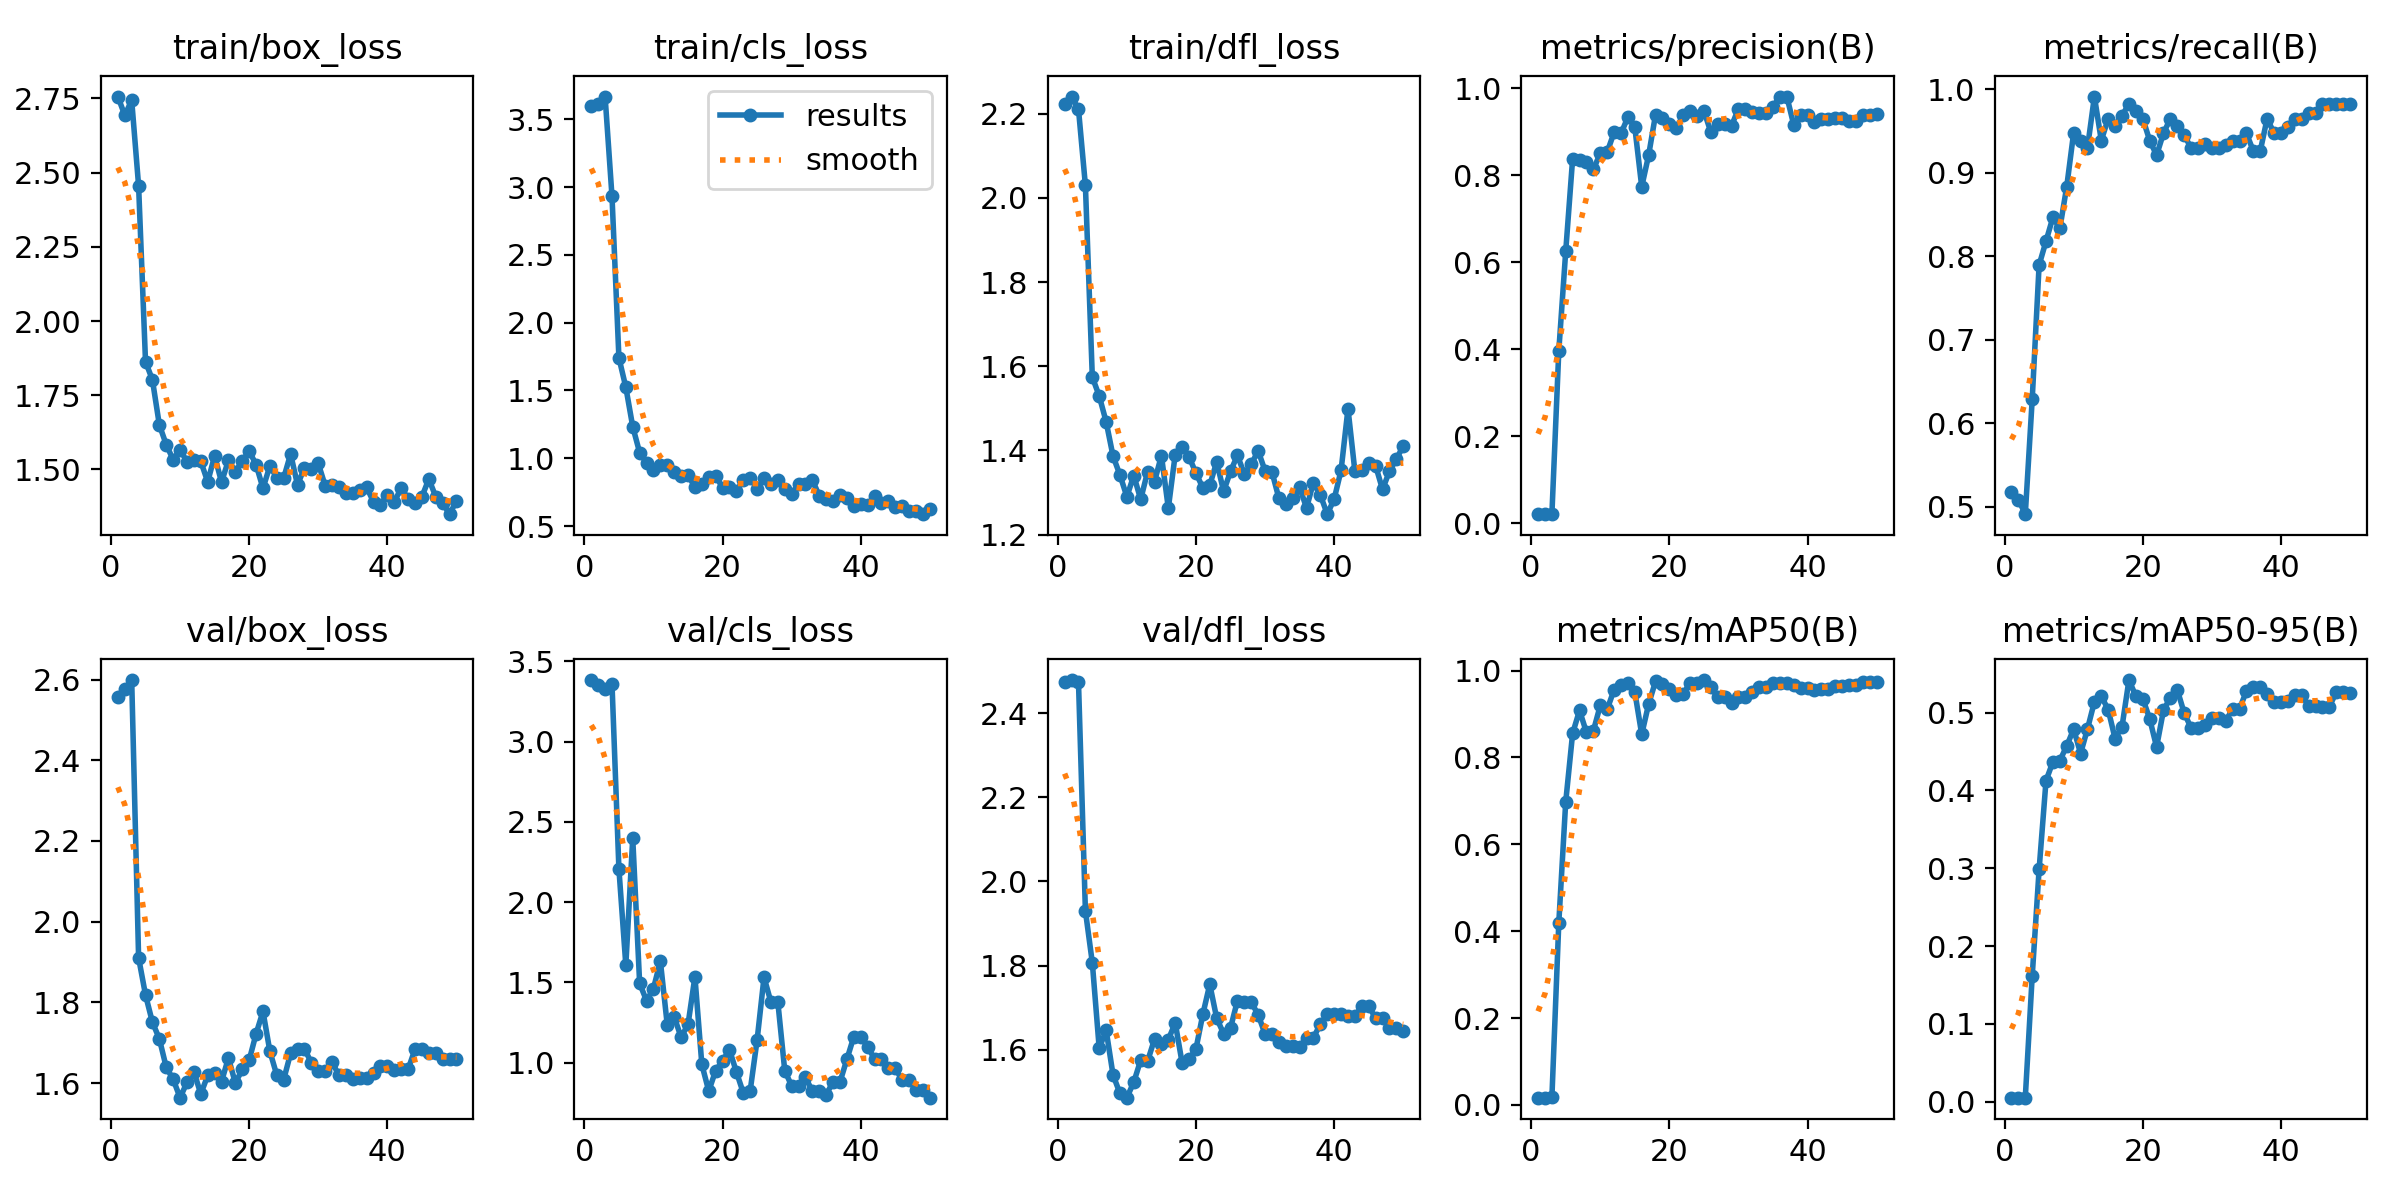

The table this chart was drawn from, first rows:
epoch, train/box_loss, train/cls_loss, train/dfl_loss, metrics/precision(B), metrics/recall(B), metrics/mAP50(B), metrics/mAP50-95(B), val/box_loss, val/cls_loss, val/dfl_loss, lr/pg0, lr/pg1, lr/pg2
1, 2.756, 3.594, 2.224, 0.02185, 0.5175, 0.01665, 0.00527, 2.556, 3.384, 2.474, 2e-05, 2e-05, 2e-05
2, 2.693, 3.611, 2.241, 0.02148, 0.5088, 0.01668, 0.00534, 2.575, 3.355, 2.479, 5.8812e-05, 5.8812e-05, 5.8812e-05
3, 2.744, 3.667, 2.211, 0.02074, 0.4912, 0.01726, 0.00544, 2.599, 3.325, 2.473, 9.604e-05, 9.604e-05, 9.604e-05
4, 2.455, 2.93, 2.03, 0.3966, 0.6286, 0.4195, 0.1613, 1.911, 3.36, 1.93, 0.0001317, 0.0001317, 0.0001317
5, 1.863, 1.74, 1.574, 0.6253, 0.7895, 0.6977, 0.2985, 1.819, 2.207, 1.807, 0.0001657, 0.0001657, 0.0001657
6, 1.802, 1.523, 1.529, 0.8382, 0.8181, 0.8554, 0.4125, 1.751, 1.607, 1.603, 0.0001982, 0.0001982, 0.0001982
7, 1.65, 1.232, 1.468, 0.8356, 0.8468, 0.9084, 0.4368, 1.71, 2.399, 1.647, 0.0002291, 0.0002291, 0.0002291
8, 1.583, 1.041, 1.386, 0.83, 0.8333, 0.8578, 0.4382, 1.639, 1.494, 1.54, 0.0002584, 0.0002584, 0.0002584
9, 1.533, 0.9675, 1.342, 0.8141, 0.8835, 0.8611, 0.4571, 1.61, 1.385, 1.496, 0.0002861, 0.0002861, 0.0002861
10, 1.566, 0.914, 1.29, 0.8505, 0.9481, 0.9198, 0.4788, 1.564, 1.462, 1.486, 0.0003123, 0.0003123, 0.0003123
11, 1.526, 0.9482, 1.34, 0.8537, 0.9386, 0.911, 0.4474, 1.602, 1.632, 1.523, 0.0003368, 0.0003368, 0.0003368
12, 1.531, 0.9506, 1.284, 0.8988, 0.9298, 0.9558, 0.4789, 1.628, 1.233, 1.575, 0.0003598, 0.0003598, 0.0003598
13, 1.527, 0.8956, 1.349, 0.8966, 0.9912, 0.9675, 0.5138, 1.573, 1.285, 1.573, 0.0003812, 0.0003812, 0.0003812
14, 1.458, 0.8713, 1.326, 0.9339, 0.9386, 0.9726, 0.521, 1.619, 1.158, 1.625, 0.000401, 0.000401, 0.000401
15, 1.546, 0.8763, 1.388, 0.9107, 0.9649, 0.9508, 0.5037, 1.624, 1.237, 1.613, 0.0004192, 0.0004192, 0.0004192
16, 1.457, 0.7861, 1.263, 0.7738, 0.9561, 0.8532, 0.4663, 1.604, 1.534, 1.624, 0.0004359, 0.0004359, 0.0004359
17, 1.531, 0.8082, 1.39, 0.8466, 0.9684, 0.9232, 0.4819, 1.663, 0.9882, 1.664, 0.0004509, 0.0004509, 0.0004509
18, 1.492, 0.8592, 1.409, 0.9398, 0.9825, 0.9752, 0.5417, 1.6, 0.8224, 1.568, 0.0004644, 0.0004644, 0.0004644
19, 1.528, 0.8702, 1.384, 0.932, 0.9737, 0.9682, 0.5211, 1.634, 0.9496, 1.577, 0.0004763, 0.0004763, 0.0004763
20, 1.562, 0.783, 1.346, 0.918, 0.9649, 0.9577, 0.5178, 1.657, 1.011, 1.602, 0.0004866, 0.0004866, 0.0004866
21, 1.516, 0.7888, 1.311, 0.909, 0.9386, 0.9449, 0.492, 1.722, 1.08, 1.685, 0.0004953, 0.0004953, 0.0004953
22, 1.436, 0.7547, 1.317, 0.9378, 0.9211, 0.9461, 0.4557, 1.778, 0.9416, 1.756, 0.0005024, 0.0005024, 0.0005024
23, 1.512, 0.8413, 1.373, 0.9473, 0.9474, 0.9723, 0.503, 1.679, 0.8107, 1.675, 0.000508, 0.000508, 0.000508
24, 1.472, 0.8574, 1.303, 0.9374, 0.9649, 0.971, 0.5193, 1.62, 0.8253, 1.638, 0.0005119, 0.0005119, 0.0005119
25, 1.472, 0.7743, 1.35, 0.9484, 0.9561, 0.9783, 0.529, 1.609, 1.141, 1.651, 0.0005143, 0.0005143, 0.0005143
26, 1.552, 0.8509, 1.388, 0.8997, 0.9447, 0.9615, 0.4991, 1.674, 1.532, 1.716, 0.0005151, 0.0005151, 0.0005151
27, 1.448, 0.8107, 1.344, 0.9172, 0.9298, 0.9388, 0.4802, 1.685, 1.376, 1.713, 0.0005143, 0.0005143, 0.0005143
28, 1.506, 0.8409, 1.367, 0.9172, 0.9298, 0.9388, 0.4802, 1.685, 1.376, 1.713, 0.0005119, 0.0005119, 0.0005119
29, 1.501, 0.7732, 1.399, 0.9142, 0.9342, 0.9255, 0.4842, 1.651, 0.9496, 1.683, 0.000508, 0.000508, 0.000508
30, 1.52, 0.7345, 1.351, 0.9534, 0.9298, 0.9394, 0.4932, 1.631, 0.8543, 1.637, 0.0005024, 0.0005024, 0.0005024
31, 1.445, 0.8088, 1.349, 0.9534, 0.9298, 0.9394, 0.4932, 1.631, 0.8543, 1.637, 0.0004953, 0.0004953, 0.0004953
32, 1.449, 0.8069, 1.286, 0.9466, 0.9335, 0.9514, 0.4889, 1.652, 0.9072, 1.618, 0.0004866, 0.0004866, 0.0004866
33, 1.441, 0.8394, 1.272, 0.9429, 0.9386, 0.9628, 0.5048, 1.62, 0.8217, 1.609, 0.0004763, 0.0004763, 0.0004763
34, 1.421, 0.7222, 1.287, 0.9429, 0.9386, 0.9628, 0.5048, 1.62, 0.8217, 1.609, 0.0004644, 0.0004644, 0.0004644
35, 1.42, 0.6998, 1.312, 0.9581, 0.9474, 0.9721, 0.5273, 1.61, 0.8002, 1.607, 0.000451, 0.000451, 0.000451
36, 1.431, 0.6844, 1.263, 0.9814, 0.926, 0.9707, 0.5323, 1.613, 0.88, 1.629, 0.0004359, 0.0004359, 0.0004359
37, 1.44, 0.7311, 1.324, 0.9814, 0.926, 0.9707, 0.5323, 1.613, 0.88, 1.629, 0.0004193, 0.0004193, 0.0004193
38, 1.39, 0.7075, 1.294, 0.9162, 0.9649, 0.9677, 0.524, 1.626, 1.021, 1.661, 0.0004011, 0.0004011, 0.0004011
39, 1.381, 0.6474, 1.248, 0.9387, 0.9474, 0.9606, 0.5133, 1.643, 1.162, 1.684, 0.0003813, 0.0003813, 0.0003813
40, 1.413, 0.6649, 1.284, 0.9387, 0.9474, 0.9606, 0.5133, 1.643, 1.162, 1.684, 0.0003599, 0.0003599, 0.0003599
41, 1.39, 0.6547, 1.353, 0.9236, 0.9551, 0.9544, 0.5148, 1.632, 1.097, 1.686, 0.000337, 0.000337, 0.000337
42, 1.438, 0.7214, 1.499, 0.9297, 0.9649, 0.9575, 0.5226, 1.634, 1.022, 1.68, 0.0003124, 0.0003124, 0.0003124
43, 1.402, 0.6718, 1.35, 0.9297, 0.9649, 0.9575, 0.5226, 1.634, 1.022, 1.68, 0.0002863, 0.0002863, 0.0002863
44, 1.387, 0.6862, 1.353, 0.9326, 0.9714, 0.9644, 0.5082, 1.684, 0.9639, 1.703, 0.0002586, 0.0002586, 0.0002586
45, 1.408, 0.637, 1.369, 0.9326, 0.9714, 0.9644, 0.5082, 1.684, 0.9639, 1.703, 0.0002293, 0.0002293, 0.0002293
46, 1.468, 0.65, 1.363, 0.925, 0.9825, 0.9668, 0.5073, 1.675, 0.89, 1.675, 0.0001984, 0.0001984, 0.0001984
47, 1.408, 0.612, 1.307, 0.925, 0.9825, 0.9668, 0.5073, 1.675, 0.89, 1.675, 0.0001659, 0.0001659, 0.0001659
48, 1.387, 0.6093, 1.351, 0.9395, 0.9825, 0.9736, 0.5263, 1.659, 0.8271, 1.653, 0.0001319, 0.0001319, 0.0001319
49, 1.349, 0.5873, 1.38, 0.9395, 0.9825, 0.9736, 0.5263, 1.659, 0.8271, 1.653, 9.6224e-05, 9.6224e-05, 9.6224e-05
50, 1.394, 0.6236, 1.41, 0.9412, 0.9822, 0.9738, 0.5247, 1.659, 0.7811, 1.645, 5.9004e-05, 5.9004e-05, 5.9004e-05
